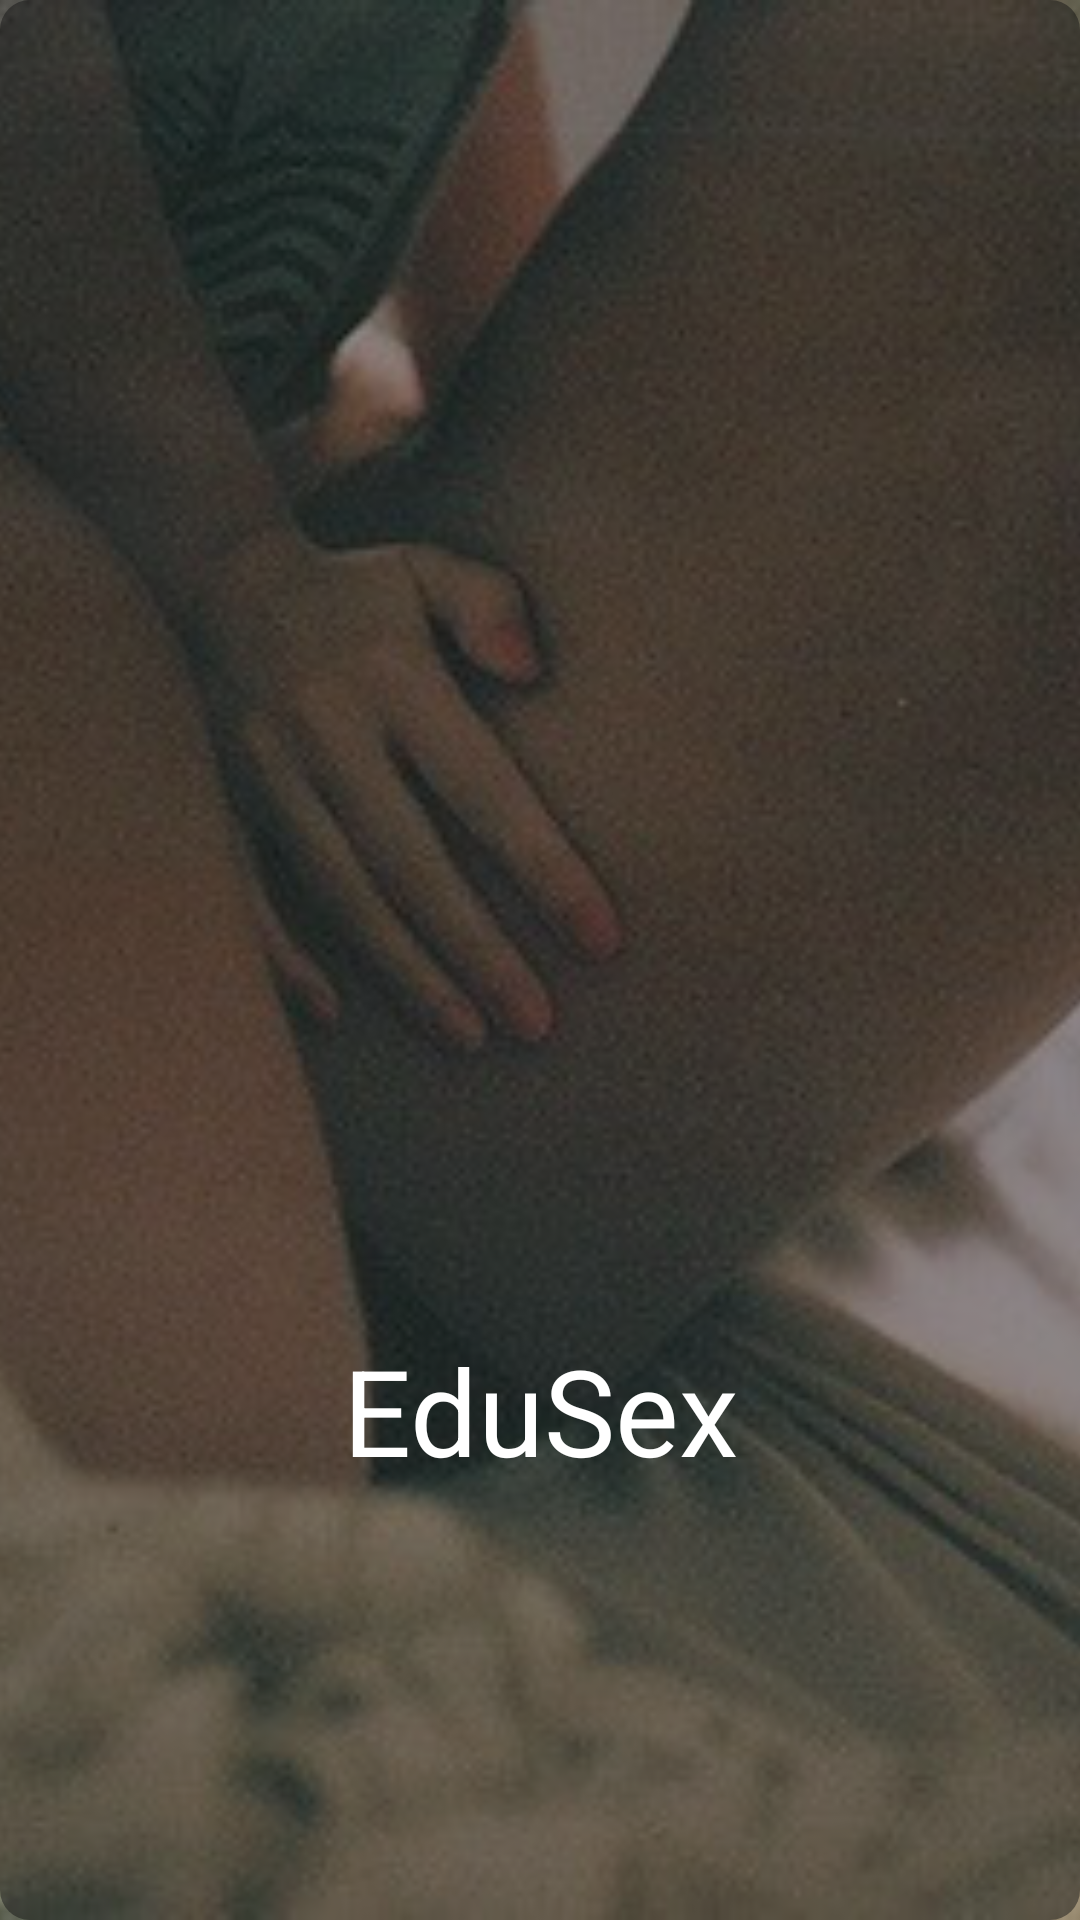

Layout XML and referenced resources for this Android screen:
<!-- AndroidManifest.xml: activity theme AppThemeFull -->
<!-- res/layout/activity_splash.xml -->
<RelativeLayout xmlns:android="http://schemas.android.com/apk/res/android"
    xmlns:tools="http://schemas.android.com/tools"
    android:layout_width="match_parent"
    android:layout_height="match_parent"
    tools:context=".SplashActivity">


    <ImageView
        android:layout_width="match_parent"
        android:layout_height="match_parent"
        android:scaleType="centerCrop"
        android:src="@drawable/splash"
        android:contentDescription="@string/hello_world"/>

    <TextView
        android:text="@string/knowyou"
        android:layout_width="match_parent"
        android:layout_height="match_parent"
        android:gravity="center"
        android:textSize="40sp"
        android:paddingTop="300dp"
        android:textColor="@android:color/white"
        android:layout_alignParentBottom="true"
        android:layout_centerHorizontal="true"
        android:background="@drawable/shape_btn_transparent"/>

</RelativeLayout>
<!-- resources referenced by this layout -->
<resources>
  <!-- drawable shape_btn_transparent (drawable) -->
  <?xml version="1.0" encoding="utf-8"?>
  <shape xmlns:android="http://schemas.android.com/apk/res/android"
      android:shape="rectangle">
  
      <solid android:color="@color/black_transparent" />
  
      <corners android:radius="10dp" />
  
  </shape>
  <!-- drawable splash: jpg bitmap (drawable, 48543 bytes) -->
  <string name="hello_world">Hello world!</string>
  <string name="knowyou">EduSex</string>
  <style name="AppThemeFull" parent="Theme.AppCompat.Light.NoActionBar">
          
          <item name="android:windowFullscreen">true</item>
          <item name="colorPrimary">@color/primary</item>
          <item name="colorPrimaryDark">@color/primary_dark</item>
          <item name="colorAccent">@color/accent</item>
          <item name="android:textColorPrimary">@color/primary_text</item>
          <item name="android:textColorSecondary">@color/secondary_text</item>
      </style>
  <color name="black_transparent">#7d151515</color>
  <color name="primary">#F44336</color>
  <color name="primary_dark">#D32F2F</color>
  <color name="accent">#448AFF</color>
  <color name="primary_text">#212121</color>
  <color name="secondary_text">#727272</color>
</resources>
